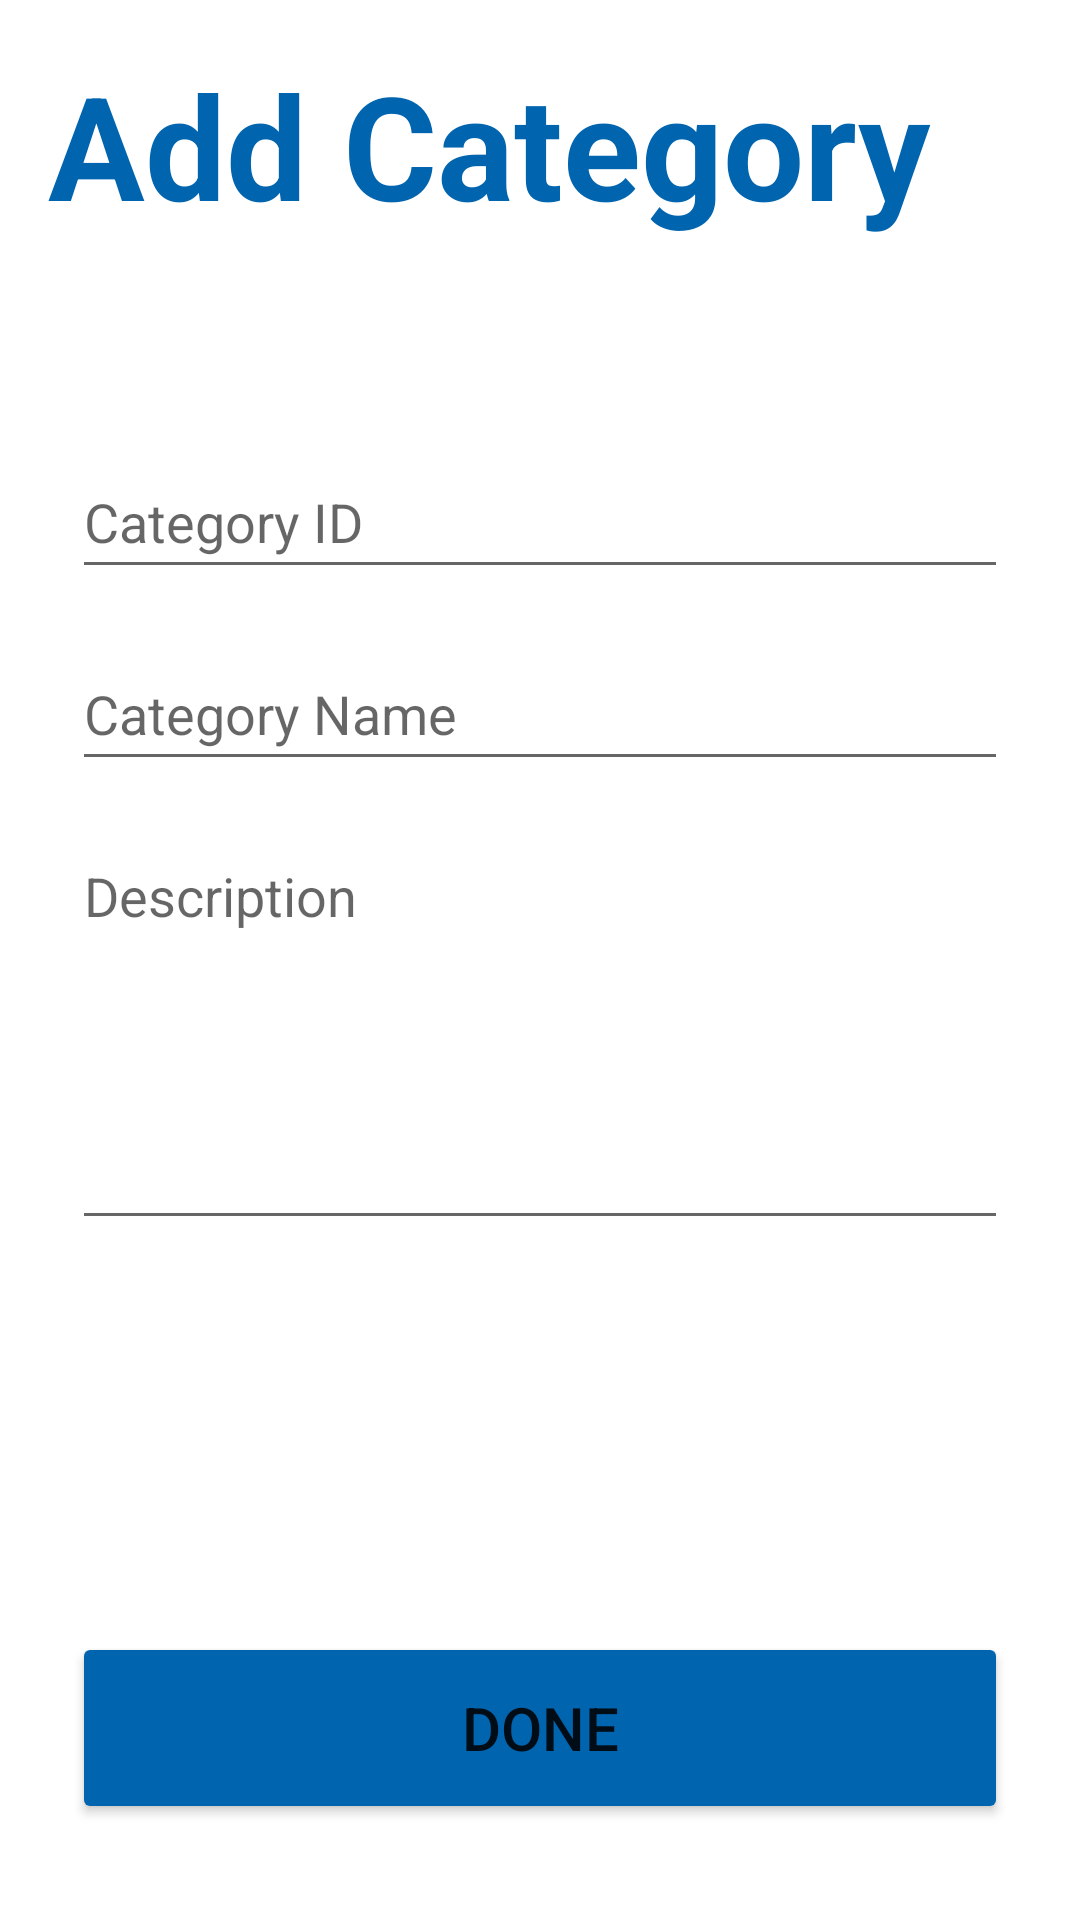

Produce the Android XML layout that renders to this screen, including the resource entries it uses.
<!-- AndroidManifest.xml: application theme Theme.MAD_Mini_ProjectTeam_Vulkan -->
<!-- res/layout/activity_add_category.xml -->
<?xml version="1.0" encoding="utf-8"?>
<androidx.constraintlayout.widget.ConstraintLayout xmlns:android="http://schemas.android.com/apk/res/android"
    xmlns:app="http://schemas.android.com/apk/res-auto"
    xmlns:tools="http://schemas.android.com/tools"
    android:layout_width="match_parent"
    android:layout_height="match_parent"
    tools:context=".AddCategoryActivity">

    <TextView
        android:id="@+id/txt_add_category"
        android:layout_width="wrap_content"
        android:layout_height="wrap_content"
        android:layout_marginStart="16dp"
        android:layout_marginTop="16dp"
        android:text="@string/txt_add_category"
        android:textColor="@color/dark_blue"
        android:textSize="48sp"
        android:textStyle="bold"
        app:layout_constraintStart_toStartOf="parent"
        app:layout_constraintTop_toTopOf="parent" />

    <EditText
        android:id="@+id/txt_category_id"
        android:layout_width="0dp"
        android:layout_height="wrap_content"
        android:layout_marginStart="24dp"
        android:layout_marginTop="68dp"
        android:layout_marginEnd="24dp"
        android:ems="10"
        android:hint="@string/inputBox_category_id"
        android:inputType="textPersonName"
        android:minHeight="48dp"
        android:focusable="false"
        app:layout_constraintEnd_toEndOf="parent"
        app:layout_constraintHorizontal_bias="0.494"
        app:layout_constraintStart_toStartOf="parent"
        app:layout_constraintTop_toBottomOf="@+id/txt_add_category" />

    <EditText
        android:id="@+id/input_category_name"
        android:layout_width="0dp"
        android:layout_height="wrap_content"
        android:layout_marginStart="24dp"
        android:layout_marginTop="16dp"
        android:layout_marginEnd="24dp"
        android:ems="10"
        android:hint="@string/inputBox_category_name"
        android:inputType="textPersonName"
        android:minHeight="48dp"
        app:layout_constraintEnd_toEndOf="parent"
        app:layout_constraintHorizontal_bias="0.505"
        app:layout_constraintStart_toStartOf="parent"
        app:layout_constraintTop_toBottomOf="@+id/txt_category_id" />

    <Button
        android:id="@+id/btn_add_category"
        android:layout_width="0dp"
        android:layout_height="64dp"
        android:layout_marginStart="24dp"
        android:layout_marginEnd="24dp"
        android:layout_marginBottom="32dp"
        android:backgroundTint="@color/dark_blue"
        android:text="@string/btn_done"
        android:textSize="20sp"
        app:layout_constraintBottom_toBottomOf="parent"
        app:layout_constraintEnd_toEndOf="parent"
        app:layout_constraintHorizontal_bias="0.505"
        app:layout_constraintStart_toStartOf="parent" />

    <EditText
        android:id="@+id/input_category_description"
        android:layout_width="0dp"
        android:layout_height="137dp"
        android:layout_marginStart="24dp"
        android:layout_marginTop="16dp"
        android:layout_marginEnd="24dp"
        android:ems="10"
        android:gravity="start|top"
        android:hint="@string/inputBox_category_description"
        android:inputType="textMultiLine"
        app:layout_constraintEnd_toEndOf="parent"
        app:layout_constraintHorizontal_bias="0.5"
        app:layout_constraintStart_toStartOf="parent"
        app:layout_constraintTop_toBottomOf="@+id/input_category_name" />

</androidx.constraintlayout.widget.ConstraintLayout>
<!-- resources referenced by this layout -->
<resources>
  <color name="dark_blue">#0064AF</color>
  <string name="btn_done">DONE</string>
  <string name="inputBox_category_description">Description</string>
  <string name="inputBox_category_id">Category ID</string>
  <string name="inputBox_category_name">Category Name</string>
  <string name="txt_add_category">Add Category</string>
  <style name="Theme.MAD_Mini_ProjectTeam_Vulkan" parent="Theme.MaterialComponents.DayNight.DarkActionBar">
          
          <item name="colorPrimary">@color/medium_blue</item>
          <item name="colorPrimaryVariant">@color/medium_blue</item>
          <item name="colorOnPrimary">@color/white</item>
          
          <item name="colorSecondary">@color/teal_200</item>
          <item name="colorSecondaryVariant">@color/teal_700</item>
          <item name="colorOnSecondary">@color/black</item>
          
          <item name="android:statusBarColor" tools:targetApi="l">?attr/colorPrimary</item>
          
      </style>
  <color name="medium_blue">#3FAAD7</color>
  <color name="white">#FFFFFFFF</color>
  <color name="teal_200">#FF03DAC5</color>
  <color name="teal_700">#FF018786</color>
  <color name="black">#FF000000</color>
</resources>
